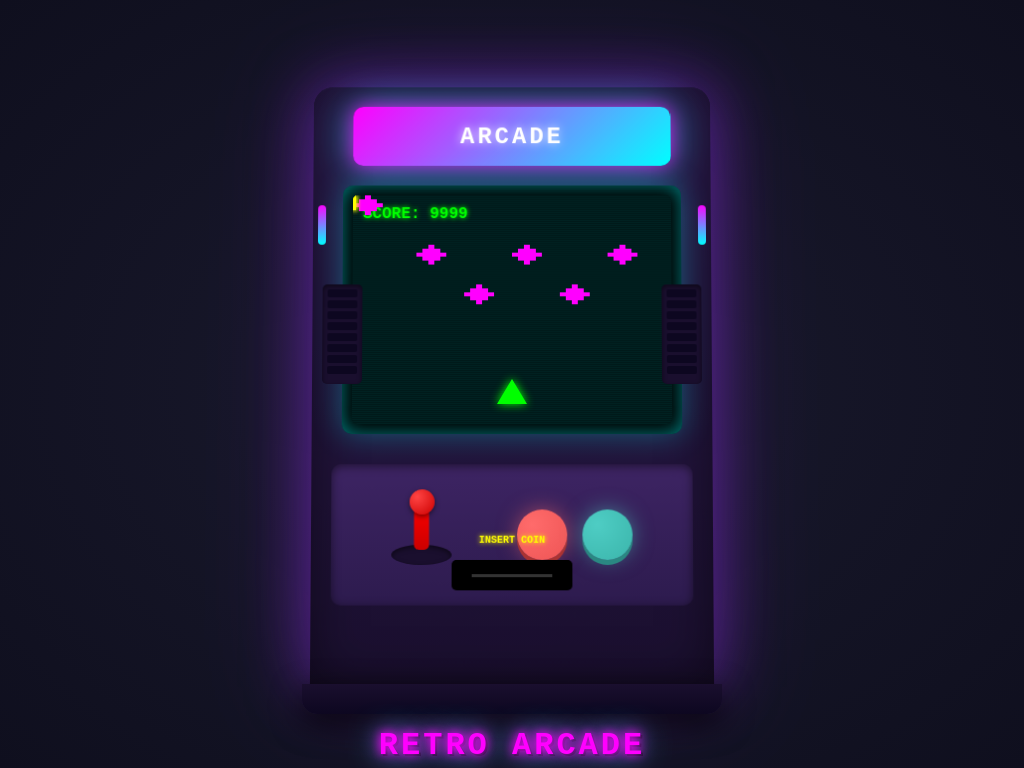

Write the HTML and CSS that draws this image.

<!DOCTYPE html>
<html lang="en">
<head>
    <meta charset="UTF-8">
    <meta name="viewport" content="width=device-width, initial-scale=1.0">
    <title>Retro Arcade Machine</title>
    <style>
        * {
            margin: 0;
            padding: 0;
            box-sizing: border-box;
        }

        body {
            min-height: 100vh;
            display: flex;
            justify-content: center;
            align-items: center;
            background: radial-gradient(ellipse at center, #1a1a2e 0%, #0f0f1e 100%);
            overflow: hidden;
            font-family: 'Courier New', monospace;
        }

        /* Arcade Cabinet */
        .arcade-machine {
            position: relative;
            width: 400px;
            height: 600px;
            perspective: 1000px;
        }

        /* Cabinet body with 3D perspective */
        .cabinet {
            position: relative;
            width: 100%;
            height: 100%;
            background: linear-gradient(to bottom, #2d1b4e 0%, #1a0f2e 100%);
            border-radius: 20px 20px 0 0;
            box-shadow: 
                0 0 60px rgba(138, 43, 226, 0.5),
                0 0 100px rgba(138, 43, 226, 0.3),
                inset 0 0 50px rgba(0, 0, 0, 0.5);
            transform: rotateX(2deg);
        }

        /* Top marquee */
        .marquee {
            position: absolute;
            top: 20px;
            left: 50%;
            transform: translateX(-50%);
            width: 80%;
            height: 60px;
            background: linear-gradient(135deg, #ff00ff 0%, #00ffff 100%);
            border-radius: 10px;
            display: flex;
            align-items: center;
            justify-content: center;
            box-shadow: 
                0 0 20px rgba(255, 0, 255, 0.8),
                0 0 40px rgba(0, 255, 255, 0.6);
            animation: neon-pulse 2s ease-in-out infinite;
        }

        .marquee-text {
            font-size: 24px;
            font-weight: bold;
            color: white;
            text-shadow: 0 0 10px rgba(255, 255, 255, 0.8);
            letter-spacing: 3px;
            animation: text-glow 1.5s ease-in-out infinite;
        }

        /* Screen */
        .screen-container {
            position: absolute;
            top: 100px;
            left: 50%;
            transform: translateX(-50%);
            width: 85%;
            height: 250px;
            background: #000;
            border-radius: 10px;
            padding: 10px;
            box-shadow: 
                inset 0 0 20px rgba(0, 255, 255, 0.5),
                0 0 30px rgba(0, 255, 255, 0.3);
        }

        .screen {
            width: 100%;
            height: 100%;
            background: #001a1a;
            position: relative;
            overflow: hidden;
            border-radius: 5px;
        }

        /* CRT scanline effect */
        .screen::before {
            content: '';
            position: absolute;
            top: 0;
            left: 0;
            right: 0;
            bottom: 0;
            background: repeating-linear-gradient(
                0deg,
                rgba(0, 255, 255, 0.03) 0px,
                rgba(0, 255, 255, 0.03) 1px,
                transparent 1px,
                transparent 2px
            );
            pointer-events: none;
            animation: scanlines 8s linear infinite;
        }

        @keyframes scanlines {
            0% { transform: translateY(0); }
            100% { transform: translateY(4px); }
        }

        /* Game - Space Invaders style */
        .game {
            position: relative;
            width: 100%;
            height: 100%;
        }

        /* Score display */
        .score {
            position: absolute;
            top: 10px;
            left: 10px;
            color: #00ff00;
            font-size: 16px;
            font-weight: bold;
            text-shadow: 0 0 5px #00ff00;
            animation: score-blink 2s ease-in-out infinite;
        }

        /* Player ship */
        .player {
            position: absolute;
            bottom: 20px;
            left: 50%;
            transform: translateX(-50%);
            width: 0;
            height: 0;
            border-left: 15px solid transparent;
            border-right: 15px solid transparent;
            border-bottom: 25px solid #00ff00;
            animation: player-move 3s ease-in-out infinite;
            filter: drop-shadow(0 0 5px #00ff00);
        }

        @keyframes player-move {
            0%, 100% { left: 30%; }
            50% { left: 70%; }
        }

        /* Enemy aliens */
        .enemy {
            position: absolute;
            width: 30px;
            height: 20px;
            background: #ff00ff;
            clip-path: polygon(
                0% 40%, 20% 40%, 20% 20%, 40% 20%, 40% 0%, 
                60% 0%, 60% 20%, 80% 20%, 80% 40%, 100% 40%,
                100% 60%, 80% 60%, 80% 80%, 60% 80%, 60% 100%,
                40% 100%, 40% 80%, 20% 80%, 20% 60%, 0% 60%
            );
            filter: drop-shadow(0 0 5px #ff00ff);
            animation: enemy-move 4s ease-in-out infinite;
        }

        .enemy:nth-child(2) {
            top: 50px;
            left: 20%;
            animation-delay: -1s;
        }

        .enemy:nth-child(3) {
            top: 50px;
            left: 50%;
            animation-delay: -2s;
        }

        .enemy:nth-child(4) {
            top: 50px;
            left: 80%;
            animation-delay: -3s;
        }

        .enemy:nth-child(5) {
            top: 90px;
            left: 35%;
            animation-delay: -0.5s;
        }

        .enemy:nth-child(6) {
            top: 90px;
            left: 65%;
            animation-delay: -1.5s;
        }

        @keyframes enemy-move {
            0%, 100% { transform: translateX(-20px); }
            50% { transform: translateX(20px); }
        }

        /* Laser bullets */
        .bullet {
            position: absolute;
            width: 3px;
            height: 15px;
            background: #ffff00;
            box-shadow: 0 0 5px #ffff00;
            animation: bullet-shoot 1.5s linear infinite;
        }

        .bullet:nth-of-type(1) {
            left: 25%;
            animation-delay: 0s;
        }

        .bullet:nth-of-type(2) {
            left: 55%;
            animation-delay: 0.5s;
        }

        .bullet:nth-of-type(3) {
            left: 75%;
            animation-delay: 1s;
        }

        @keyframes bullet-shoot {
            0% {
                bottom: 50px;
                opacity: 1;
            }
            100% {
                bottom: 100%;
                opacity: 0;
            }
        }

        /* Control panel */
        .control-panel {
            position: absolute;
            bottom: 80px;
            left: 50%;
            transform: translateX(-50%);
            width: 90%;
            height: 140px;
            background: linear-gradient(to bottom, #3d2463 0%, #2d1b4e 100%);
            border-radius: 10px;
            padding: 15px;
            box-shadow: inset 0 2px 10px rgba(0, 0, 0, 0.5);
        }

        /* Joystick */
        .joystick {
            position: absolute;
            left: 60px;
            top: 50%;
            transform: translateY(-50%);
            width: 60px;
            height: 60px;
        }

        .joystick-base {
            position: absolute;
            bottom: 0;
            left: 50%;
            transform: translateX(-50%);
            width: 60px;
            height: 20px;
            background: #1a0f2e;
            border-radius: 50%;
            box-shadow: inset 0 2px 5px rgba(0, 0, 0, 0.5);
        }

        .joystick-stick {
            position: absolute;
            bottom: 15px;
            left: 50%;
            transform: translateX(-50%);
            width: 15px;
            height: 50px;
            background: linear-gradient(to bottom, #ff0000 0%, #cc0000 100%);
            border-radius: 5px;
            animation: joystick-wiggle 2s ease-in-out infinite;
        }

        .joystick-ball {
            position: absolute;
            top: -10px;
            left: 50%;
            transform: translateX(-50%);
            width: 25px;
            height: 25px;
            background: radial-gradient(circle at 30% 30%, #ff4444, #cc0000);
            border-radius: 50%;
            box-shadow: 0 2px 5px rgba(0, 0, 0, 0.5);
        }

        @keyframes joystick-wiggle {
            0%, 100% { transform: translateX(-50%) rotate(-5deg); }
            50% { transform: translateX(-50%) rotate(5deg); }
        }

        /* Action buttons */
        .buttons {
            position: absolute;
            right: 60px;
            top: 50%;
            transform: translateY(-50%);
            display: flex;
            gap: 15px;
        }

        .button {
            width: 50px;
            height: 50px;
            border-radius: 50%;
            position: relative;
            cursor: pointer;
            animation: button-press 2s ease-in-out infinite;
        }

        .button::before {
            content: '';
            position: absolute;
            top: 0;
            left: 0;
            right: 0;
            bottom: 0;
            border-radius: 50%;
            background: radial-gradient(circle at 30% 30%, #ff6b6b, #ee5555);
            box-shadow: 
                0 5px 0 #aa3333,
                0 0 20px rgba(255, 107, 107, 0.5);
            transition: all 0.1s;
        }

        .button:nth-child(2)::before {
            background: radial-gradient(circle at 30% 30%, #4ecdc4, #3bb5ab);
            box-shadow: 
                0 5px 0 #2a8882,
                0 0 20px rgba(78, 205, 196, 0.5);
        }

        @keyframes button-press {
            0%, 100% { transform: translateY(0); }
            50% { transform: translateY(3px); }
        }

        /* Coin slot */
        .coin-slot {
            position: absolute;
            bottom: 15px;
            left: 50%;
            transform: translateX(-50%);
            width: 120px;
            height: 30px;
            background: #000;
            border-radius: 5px;
            display: flex;
            align-items: center;
            justify-content: center;
            box-shadow: inset 0 2px 5px rgba(0, 0, 0, 0.8);
        }

        .coin-slot::before {
            content: '';
            position: absolute;
            width: 80px;
            height: 3px;
            background: #333;
        }

        .insert-coin {
            position: absolute;
            top: -25px;
            font-size: 10px;
            color: #ffff00;
            font-weight: bold;
            text-shadow: 0 0 5px #ffff00;
            animation: blink 1s ease-in-out infinite;
        }

        @keyframes blink {
            0%, 50%, 100% { opacity: 1; }
            25%, 75% { opacity: 0; }
        }

        /* Speaker grills */
        .speaker {
            position: absolute;
            width: 40px;
            height: 100px;
            background: #1a0f2e;
            border-radius: 5px;
            display: flex;
            flex-direction: column;
            gap: 3px;
            padding: 5px;
            box-shadow: inset 0 2px 5px rgba(0, 0, 0, 0.5);
        }

        .speaker-left {
            left: 10px;
            top: 200px;
        }

        .speaker-right {
            right: 10px;
            top: 200px;
        }

        .speaker-hole {
            width: 100%;
            height: 8px;
            background: #0d0720;
            border-radius: 2px;
        }

        /* Cabinet base */
        .cabinet-base {
            position: absolute;
            bottom: -30px;
            left: 50%;
            transform: translateX(-50%);
            width: 420px;
            height: 30px;
            background: linear-gradient(to bottom, #1a0f2e 0%, #0d0720 100%);
            border-radius: 0 0 15px 15px;
            box-shadow: 0 10px 30px rgba(0, 0, 0, 0.8);
        }

        /* Neon glow effects */
        @keyframes neon-pulse {
            0%, 100% {
                box-shadow: 
                    0 0 20px rgba(255, 0, 255, 0.8),
                    0 0 40px rgba(0, 255, 255, 0.6);
            }
            50% {
                box-shadow: 
                    0 0 30px rgba(255, 0, 255, 1),
                    0 0 60px rgba(0, 255, 255, 0.8);
            }
        }

        @keyframes text-glow {
            0%, 100% {
                text-shadow: 0 0 10px rgba(255, 255, 255, 0.8);
            }
            50% {
                text-shadow: 
                    0 0 20px rgba(255, 255, 255, 1),
                    0 0 30px rgba(255, 0, 255, 0.8);
            }
        }

        @keyframes score-blink {
            0%, 100% { opacity: 1; }
            50% { opacity: 0.7; }
        }

        /* Decorative side lights */
        .side-light {
            position: absolute;
            width: 8px;
            height: 40px;
            background: linear-gradient(to bottom, #ff00ff, #00ffff);
            border-radius: 4px;
            animation: side-light-pulse 1.5s ease-in-out infinite;
        }

        .side-light-left {
            left: 5px;
            top: 120px;
        }

        .side-light-right {
            right: 5px;
            top: 120px;
        }

        @keyframes side-light-pulse {
            0%, 100% {
                box-shadow: 0 0 10px rgba(255, 0, 255, 0.8);
                opacity: 1;
            }
            50% {
                box-shadow: 0 0 20px rgba(0, 255, 255, 0.8);
                opacity: 0.6;
            }
        }

        /* Title */
        .title {
            position: absolute;
            bottom: -80px;
            left: 50%;
            transform: translateX(-50%);
            font-size: 32px;
            font-weight: bold;
            color: #ff00ff;
            text-shadow: 
                0 0 10px #ff00ff,
                0 0 20px #ff00ff,
                0 0 30px #00ffff,
                2px 2px 0 #000;
            letter-spacing: 3px;
            animation: title-glow 2s ease-in-out infinite;
            white-space: nowrap;
        }

        @keyframes title-glow {
            0%, 100% {
                text-shadow: 
                    0 0 10px #ff00ff,
                    0 0 20px #ff00ff,
                    0 0 30px #00ffff,
                    2px 2px 0 #000;
            }
            50% {
                text-shadow: 
                    0 0 20px #ff00ff,
                    0 0 40px #ff00ff,
                    0 0 60px #00ffff,
                    2px 2px 0 #000;
            }
        }
    </style>
</head>
<body>
    <div class="arcade-machine">
        <div class="cabinet">
            <!-- Marquee -->
            <div class="marquee">
                <div class="marquee-text">ARCADE</div>
            </div>

            <!-- Side lights -->
            <div class="side-light side-light-left"></div>
            <div class="side-light side-light-right"></div>

            <!-- Screen -->
            <div class="screen-container">
                <div class="screen">
                    <div class="game">
                        <div class="score">SCORE: 9999</div>
                        
                        <!-- Enemies -->
                        <div class="enemy"></div>
                        <div class="enemy"></div>
                        <div class="enemy"></div>
                        <div class="enemy"></div>
                        <div class="enemy"></div>
                        <div class="enemy"></div>

                        <!-- Bullets -->
                        <div class="bullet"></div>
                        <div class="bullet"></div>
                        <div class="bullet"></div>

                        <!-- Player -->
                        <div class="player"></div>
                    </div>
                </div>
            </div>

            <!-- Speakers -->
            <div class="speaker speaker-left">
                <div class="speaker-hole"></div>
                <div class="speaker-hole"></div>
                <div class="speaker-hole"></div>
                <div class="speaker-hole"></div>
                <div class="speaker-hole"></div>
                <div class="speaker-hole"></div>
                <div class="speaker-hole"></div>
                <div class="speaker-hole"></div>
            </div>
            <div class="speaker speaker-right">
                <div class="speaker-hole"></div>
                <div class="speaker-hole"></div>
                <div class="speaker-hole"></div>
                <div class="speaker-hole"></div>
                <div class="speaker-hole"></div>
                <div class="speaker-hole"></div>
                <div class="speaker-hole"></div>
                <div class="speaker-hole"></div>
            </div>

            <!-- Control Panel -->
            <div class="control-panel">
                <!-- Joystick -->
                <div class="joystick">
                    <div class="joystick-base"></div>
                    <div class="joystick-stick">
                        <div class="joystick-ball"></div>
                    </div>
                </div>

                <!-- Buttons -->
                <div class="buttons">
                    <div class="button"></div>
                    <div class="button"></div>
                </div>

                <!-- Coin Slot -->
                <div class="coin-slot">
                    <div class="insert-coin">INSERT COIN</div>
                </div>
            </div>
        </div>

        <!-- Cabinet base -->
        <div class="cabinet-base"></div>

        <!-- Title -->
        <div class="title">RETRO ARCADE</div>
    </div>
</body>
</html>